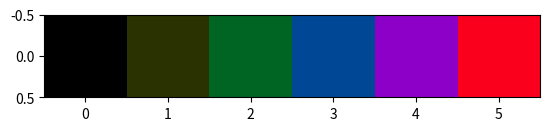

Write Python code to recreate this figure.
from functools import cmp_to_key

import matplotlib.pyplot as plot
import numpy as np
from PIL import Image

colours: list[list[int]] = [
    [250, 255, 250],
    [200, 255, 200],
    [150, 255, 150],
    [100, 255, 100],
    [50, 255, 50],
    [0, 255, 0],
]


def cluster(a: list[int], b: list[int]) -> int:
    dif = a[0] - b[0]
    if dif < 0:
        return -1
    elif dif > 0:
        return 1
    else:
        return 0


colours.sort(key=cmp_to_key(cluster))  # sorted(colours, key=cmp_to_key(cluster))

plot.imshow(Image.fromarray(np.array([colours], dtype=np.uint8), 'HSV').convert('RGB'))
# plot.imshow(colours)
plot.show()
